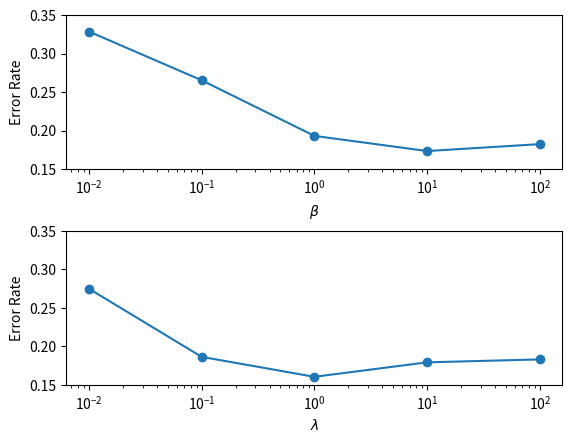

Generate this figure with matplotlib: (Note: this script raises an exception after producing the figure.)
import numpy as np
import matplotlib.patches as mpatches
import matplotlib.pyplot as plt


# x1 = np.linspace(0.0, 5.0)
# x2 = np.linspace(0.0, 2.0)
#
# y1 = np.cos(2 * np.pi * x1) * np.exp(-x1)
# y2 = np.cos(2 * np.pi * x2)

plt.subplot(2, 1, 1)
x1 = [0.01, 0.1, 1, 10, 100]
y1 = [1 - 0.6712, 1 - 0.7345, 1 - 0.8067, 1 - 0.8264, 1 - 0.8174]
plt.semilogx(x1, y1, 'o-', label=r'$\beta$')
plt.xlabel(r'$\beta$')
plt.ylabel('Error Rate')
plt.gca().set_ylim([0.15, 0.35])

x2 = x1
y2 = [1 - 0.7252, 1 - 0.8137, 1 - 0.8396, 1 - 0.8208, 1 - 0.817]
plt.subplot(2, 1, 2)
plt.semilogx(x2, y2, 'o-', label=r'$\lambda$')
plt.xlabel(r'$\lambda$')
plt.ylabel('Error Rate')
plt.gca().set_ylim([0.15, 0.35])
plt.subplots_adjust(hspace=0.4)

# plt.show()
plt.savefig('/Users/<user>/git/nips/p.png', bbox_inches='tight', pad_inches=0)
